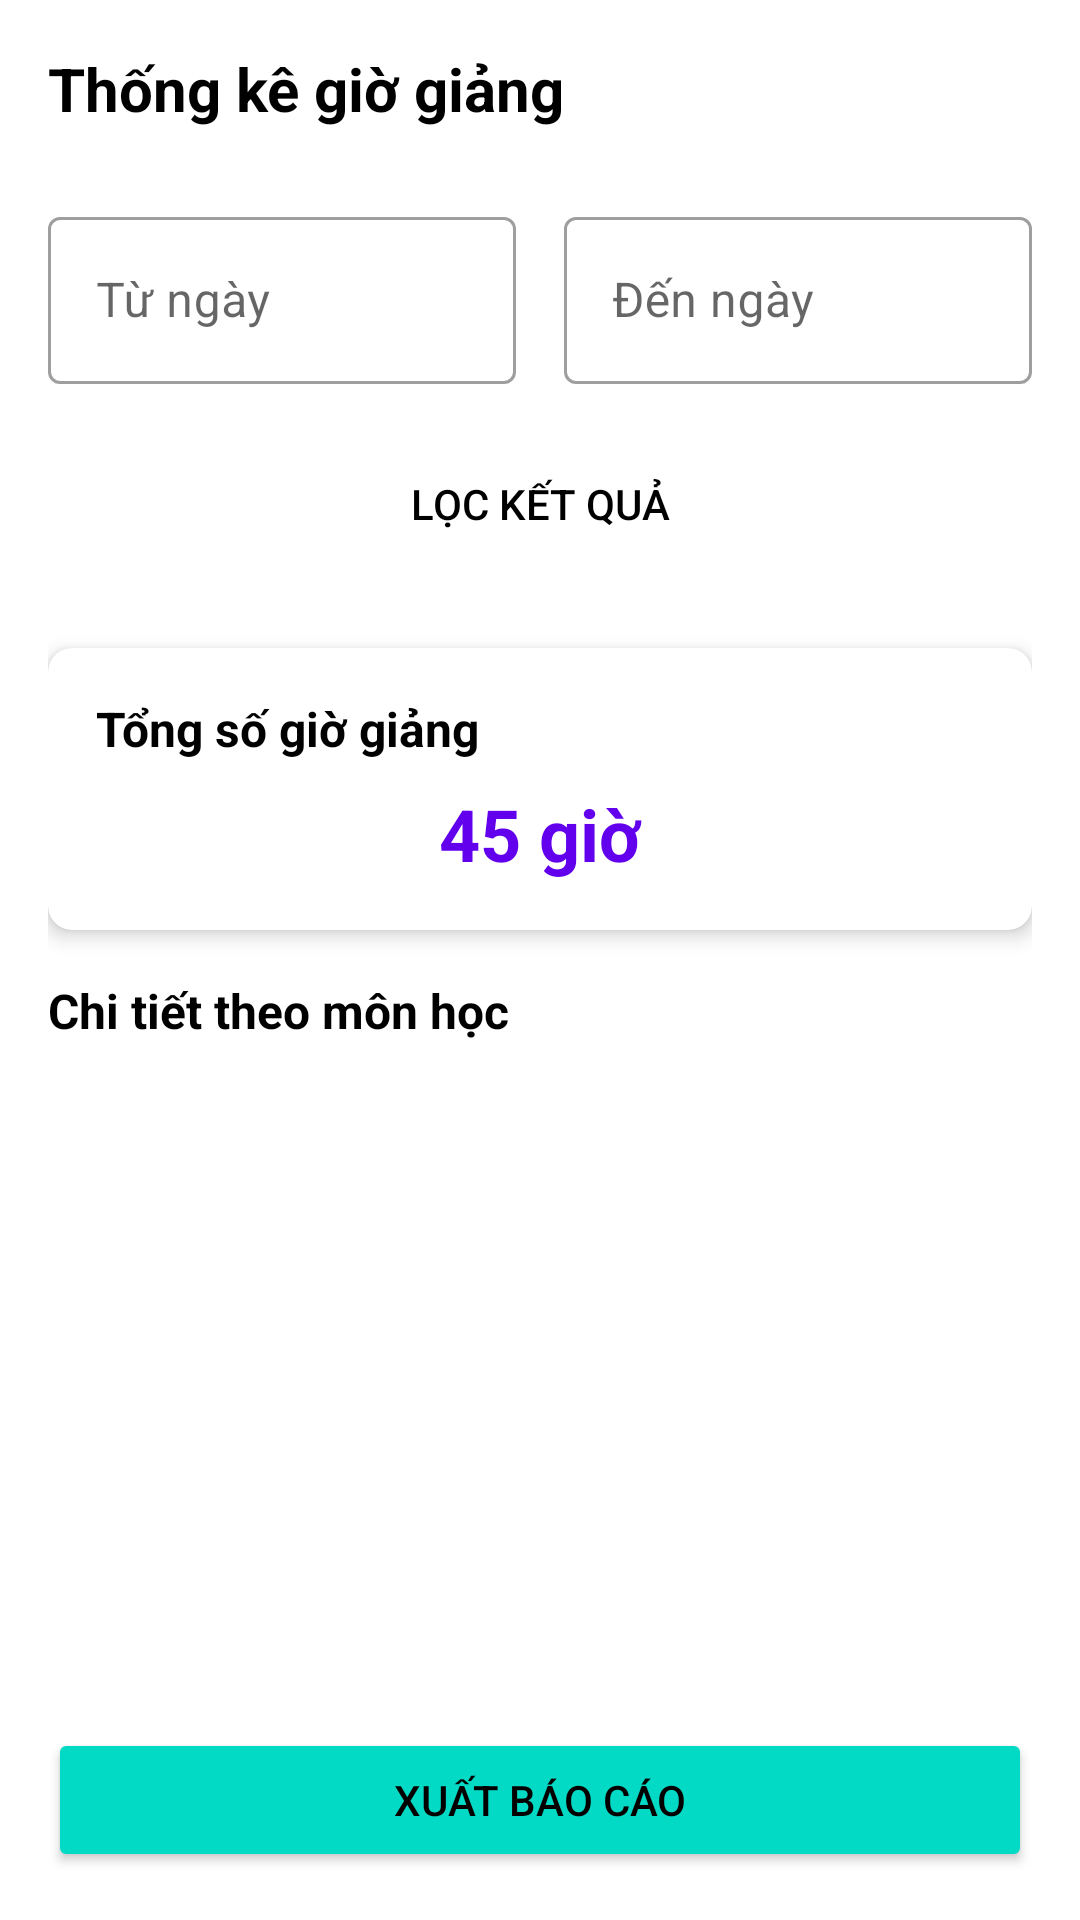

Reconstruct the res/layout file that produces this screen, plus the resources it refers to.
<!-- AndroidManifest.xml: application theme Theme.TeacherScheduler -->
<!-- res/layout/fragment_teacher_statistics.xml -->
<?xml version="1.0" encoding="utf-8"?>
<LinearLayout xmlns:android="http://schemas.android.com/apk/res/android"
    xmlns:app="http://schemas.android.com/apk/res-auto"
    android:layout_width="match_parent"
    android:layout_height="match_parent"
    android:orientation="vertical"
    android:padding="16dp">

    <TextView
        android:layout_width="match_parent"
        android:layout_height="wrap_content"
        android:text="Thống kê giờ giảng"
        android:textSize="20sp"
        android:textStyle="bold"
        android:layout_marginBottom="24dp" />

    <LinearLayout
        android:layout_width="match_parent"
        android:layout_height="wrap_content"
        android:orientation="horizontal"
        android:layout_marginBottom="16dp">

        <com.google.android.material.textfield.TextInputLayout
            android:layout_width="0dp"
            android:layout_height="wrap_content"
            android:layout_weight="1"
            android:layout_marginEnd="8dp"
            style="@style/Widget.MaterialComponents.TextInputLayout.OutlinedBox">

            <EditText
                android:id="@+id/etStartDate"
                android:layout_width="match_parent"
                android:layout_height="wrap_content"
                android:hint="Từ ngày"
                android:focusable="false" />
        </com.google.android.material.textfield.TextInputLayout>

        <com.google.android.material.textfield.TextInputLayout
            android:layout_width="0dp"
            android:layout_height="wrap_content"
            android:layout_weight="1"
            android:layout_marginStart="8dp"
            style="@style/Widget.MaterialComponents.TextInputLayout.OutlinedBox">

            <EditText
                android:id="@+id/etEndDate"
                android:layout_width="match_parent"
                android:layout_height="wrap_content"
                android:hint="Đến ngày"
                android:focusable="false" />
        </com.google.android.material.textfield.TextInputLayout>
    </LinearLayout>

    <Button
        android:id="@+id/btnFilter"
        android:layout_width="match_parent"
        android:layout_height="wrap_content"
        android:text="Lọc kết quả"
        android:layout_marginBottom="24dp"
        style="@style/Widget.AppCompat.Button.Borderless" />

    <androidx.cardview.widget.CardView
        android:layout_width="match_parent"
        android:layout_height="wrap_content"
        app:cardCornerRadius="8dp"
        app:cardElevation="4dp"
        android:layout_marginBottom="16dp">

        <LinearLayout
            android:layout_width="match_parent"
            android:layout_height="wrap_content"
            android:orientation="vertical"
            android:padding="16dp">

            <TextView
                android:layout_width="match_parent"
                android:layout_height="wrap_content"
                android:text="Tổng số giờ giảng"
                android:textSize="16sp"
                android:textStyle="bold"
                android:layout_marginBottom="8dp" />

            <TextView
                android:id="@+id/tvTotalHours"
                android:layout_width="match_parent"
                android:layout_height="wrap_content"
                android:text="45 giờ"
                android:textSize="24sp"
                android:textColor="@color/colorPrimary"
                android:textStyle="bold"
                android:gravity="center" />

        </LinearLayout>
    </androidx.cardview.widget.CardView>

    <TextView
        android:layout_width="match_parent"
        android:layout_height="wrap_content"
        android:text="Chi tiết theo môn học"
        android:textSize="16sp"
        android:textStyle="bold"
        android:layout_marginBottom="8dp" />

    <androidx.recyclerview.widget.RecyclerView
        android:id="@+id/rvStatistics"
        android:layout_width="match_parent"
        android:layout_height="0dp"
        android:layout_weight="1" />

    <Button
        android:id="@+id/btnExport"
        android:layout_width="match_parent"
        android:layout_height="wrap_content"
        android:text="Xuất báo cáo"
        android:layout_marginTop="16dp"
        style="@style/Widget.AppCompat.Button.Colored" />

</LinearLayout>
<!-- resources referenced by this layout -->
<resources>
  <color name="colorPrimary">#6200EE</color>
  <style name="Theme.TeacherScheduler" parent="Theme.MaterialComponents.DayNight.NoActionBar">
          
          <item name="colorPrimary">@color/purple_500</item>
          <item name="colorPrimaryVariant">@color/purple_700</item>
          <item name="colorOnPrimary">@color/white</item>
  
          
          <item name="colorSecondary">@color/teal_200</item>
          <item name="colorSecondaryVariant">@color/teal_700</item>
          <item name="colorOnSecondary">@color/black</item>
  
          
          <item name="android:colorBackground">@color/white</item>
          <item name="colorSurface">@color/white</item>
          <item name="colorOnSurface">@color/black</item>
  
          
          <item name="android:textColor">@color/black</item>
      </style>
  <color name="purple_500">#6200EE</color>
  <color name="purple_700">#3700B3</color>
  <color name="white">#FFFFFF</color>
  <color name="teal_200">#03DAC5</color>
  <color name="teal_700">#018786</color>
  <color name="black">#000000</color>
</resources>
